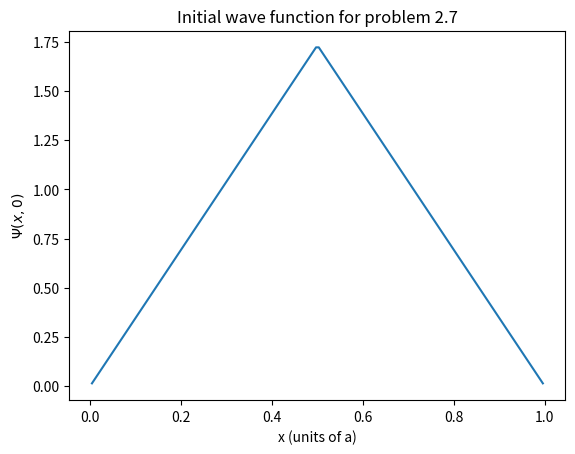

This figure's Python source:
import matplotlib.pyplot as plt
import numpy as np

a = 1
A = np.sqrt(12/(a**3))

def Psi(x):
    if x>=0 and x<=(a/2):
        return A*x
    elif x>(a/2) and x<=a:
        return A*(a-x)
    return np.nan



fig,ax = plt.subplots()

X = np.linspace(-1,2, 500)
y = np.array([Psi(x) for x in X])
ax.plot(X,y)

ax.set_title("Initial wave function for problem 2.7")
ax.set_ylabel("$\\Psi(x,0)$")
ax.set_xlabel("x (units of a)")

plt.savefig(".\\res\\plot.pdf")